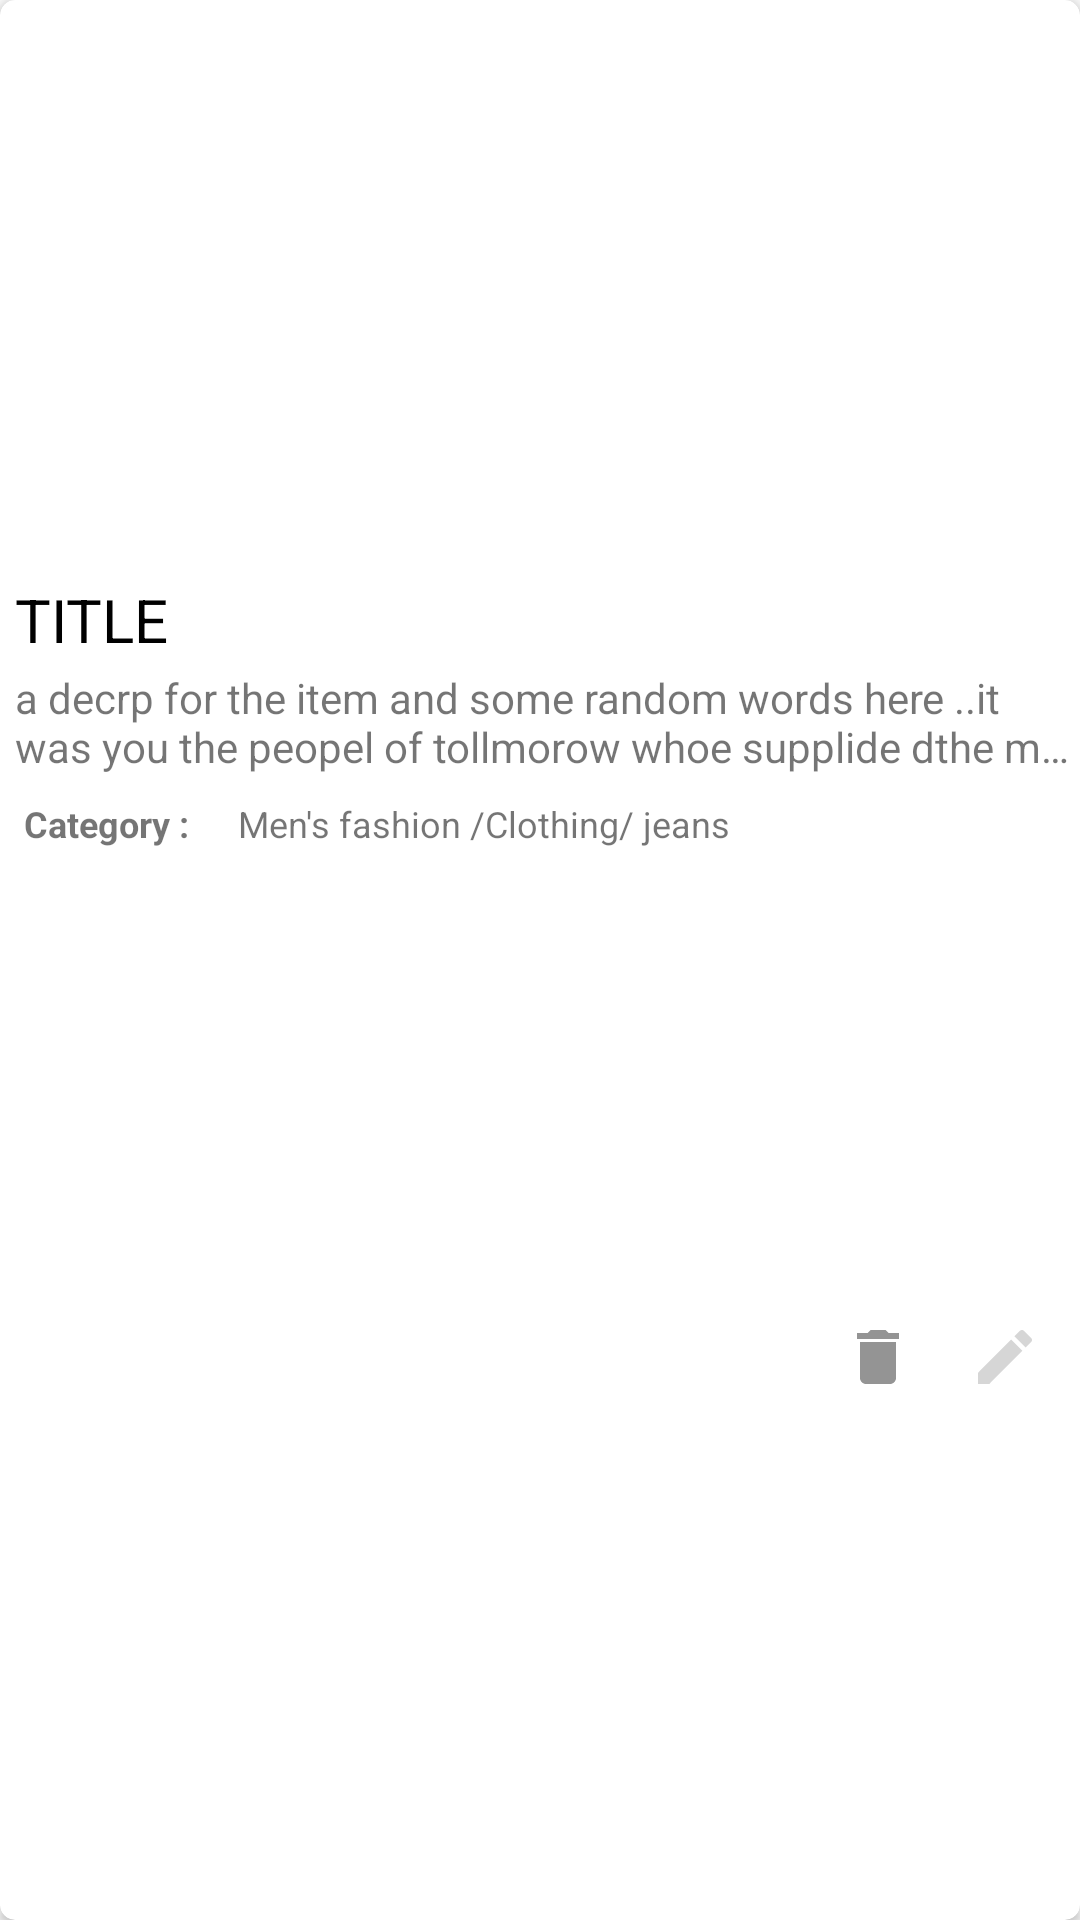

Write the Android layout XML for this screen, with the resource values it uses.
<!-- AndroidManifest.xml: application theme AppThemeLight -->
<!-- res/layout/reclr_item_fr_seller_items_list.xml -->
<?xml version="1.0" encoding="utf-8"?>
<androidx.cardview.widget.CardView
xmlns:card_view="http://schemas.android.com/apk/res-auto"
    xmlns:android="http://schemas.android.com/apk/res/android"
    android:layout_width="match_parent"
    android:layout_height="330dp"
    android:layout_marginTop="8dp"
    android:layout_marginLeft="8dp"
    android:layout_marginRight="8dp"
    card_view:cardCornerRadius="5dp"
    android:elevation="10dp"
    >

    <RelativeLayout
        android:layout_width="match_parent"
        android:layout_height="wrap_content"
        >

        <ImageView
            android:layout_width="match_parent"
            android:layout_height="190dp"
            android:id="@+id/id_iv_fR_rclr_item_seller_item_list"
            android:layout_alignParentLeft="true"
            android:layout_alignParentTop="true"
            android:scaleType="centerCrop"
            />

        <TextView

            android:textSize="20sp"
            android:layout_width="match_parent"
            android:layout_height="wrap_content"

            android:id="@+id/id_tv_title_fR_rclr_item_seller_item_list"
            android:textColor="#000000"
            android:layout_below="@+id/id_iv_fR_rclr_item_seller_item_list"
            android:paddingLeft="5dp"
            android:paddingRight="5dp"
            android:paddingTop="3dp"
            android:paddingBottom="3dp"
            android:ellipsize="end"
            android:text="TITLE"
            android:maxLines="1"
           />

       


            <TextView

                android:textSize="14sp"
                android:layout_width="wrap_content"
                android:layout_height="wrap_content"
                android:id="@+id/id_tv_descr_fR_rclr_item_seller_item_list"
                android:textStyle="normal"

                android:paddingLeft="5dp"
                android:layout_below="@id/id_tv_title_fR_rclr_item_seller_item_list"
                android:ellipsize="end"
                android:text="a decrp for the item and some random words here ..it was you the peopel of tollmorow whoe supplide dthe magix caby merging one single moelodsjk"
                android:maxLines="2"
                />

        <TextView

            android:layout_width="wrap_content"
            android:layout_height="wrap_content"
            android:layout_below="@id/id_tv_descr_fR_rclr_item_seller_item_list"
            android:padding="8dp"
android:id="@+id/catgr_tv"
            android:text="Category :"
            android:textSize="12sp"
            android:textStyle="bold"

            />
     
        <TextView

            android:layout_width="wrap_content"
            android:layout_height="wrap_content"
            android:layout_below="@id/id_tv_descr_fR_rclr_item_seller_item_list"
            android:padding="8dp"
android:id="@+id/id_fr_tv_ctgr_fR_rclr_item_seller_item_list"
            android:text="Men's fashion /Clothing/ jeans"
            android:textSize="12sp"
            android:layout_toRightOf="@id/catgr_tv" />
        

        <ImageButton
            android:id="@+id/id_bt_edit_fR_rclr_item_seller_item_list"
            android:layout_width="30dp"
            android:layout_height="30dp"
            android:layout_alignParentRight="true"
            android:layout_alignParentBottom="true"
            android:layout_below="@id/id_tv_descr_fR_rclr_item_seller_item_list"
            android:layout_marginRight="10dp"
            android:layout_marginBottom="6dp"
            card_view:srcCompat="@drawable/edit_bt"
            android:background="?selectableItemBackgroundBorderless"
            />

        <ImageButton
            android:id="@+id/id_bt_delete_fR_rclr_item_seller_item_list"
            android:layout_width="45dp"
            android:layout_height="45dp"
            android:layout_toLeftOf="@id/id_bt_edit_fR_rclr_item_seller_item_list"
            android:layout_alignParentBottom="true"
            android:layout_marginRight="5dp"
            android:layout_marginBottom="6dp"
            card_view:srcCompat="@drawable/ic_delete_svg"
            android:background="?selectableItemBackgroundBorderless"
            android:layout_below="@id/id_tv_descr_fR_rclr_item_seller_item_list"/>
    </RelativeLayout>

</androidx.cardview.widget.CardView>
<!-- resources referenced by this layout -->
<resources>
  <!-- drawable edit_bt (drawable-anydpi) -->
  <vector xmlns:android="http://schemas.android.com/apk/res/android"
      android:width="24dp"
      android:height="24dp"
      android:viewportWidth="24"
      android:viewportHeight="24"
      android:tint="#D6D6D6">
      <path
          android:fillColor="#FF000000"
          android:pathData="M3,17.25V21h3.75L17.81,9.94l-3.75,-3.75L3,17.25zM20.71,7.04c0.39,-0.39 0.39,-1.02 0,-1.41l-2.34,-2.34c-0.39,-0.39 -1.02,-0.39 -1.41,0l-1.83,1.83 3.75,3.75 1.83,-1.83z"/>
  </vector>
  <!-- drawable ic_delete_svg (drawable) -->
  <vector android:height="24dp" android:tint="#949494"
      android:viewportHeight="24.0" android:viewportWidth="24.0"
      android:width="24dp" xmlns:android="http://schemas.android.com/apk/res/android">
      <path android:fillColor="#FF000000" android:pathData="M6,19c0,1.1 0.9,2 2,2h8c1.1,0 2,-0.9 2,-2V7H6v12zM19,4h-3.5l-1,-1h-5l-1,1H5v2h14V4z"/>
  </vector>
  <style name="AppThemeLight" parent="Theme.AppCompat.Light.NoActionBar">
  
          
          <item name="colorPrimary">@color/colorPrimaryLight</item>
          <item name="colorSubPrimary">@color/colorSubPrimaryLight</item>
          <item name="colorForObjects">@color/colorGreyForObjectsLight</item>
          <item name="colorForObjectsSecondary">@color/colorGreySecondaryForObjectsLight</item>
          <item name="colorPrimaryText">@color/colorGreyForBlackTextLight</item>
          <item name="colorSecondaryText">@color/colorLightGrayForSubHeaderTvs</item>
          <item name="colorAccent">@color/colorAccent</item>
  
          <item name="colorPrimaryDark">@color/colorPrimaryLight</item>
          <item name="android:navigationBarColor">@color/colorPrimaryLight</item>
          <item name="android:navigationBarDividerColor" tools:targetApi="o_mr1">@color/colorGreySecondaryForObjectsLight</item>
          <item name="android:windowLightNavigationBar" tools:targetApi="o_mr1">true</item>
          <item name="android:windowLightStatusBar" tools:targetApi="o_mr1">true</item>
  
  
          
          <item name="android:windowDisablePreview">true</item>
          
      </style>
  <color name="colorPrimaryLight">#ffffff</color>
  <color name="colorSubPrimaryLight">#F6FAF2</color>
  <color name="colorGreyForObjectsLight">#9E9E9E</color>
  <color name="colorGreySecondaryForObjectsLight">#E0E0E0</color>
  <color name="colorGreyForBlackTextLight">#212121</color>
  <color name="colorLightGrayForSubHeaderTvs">#A6222222</color>
  <color name="colorAccent">#8BC34A</color>
</resources>
